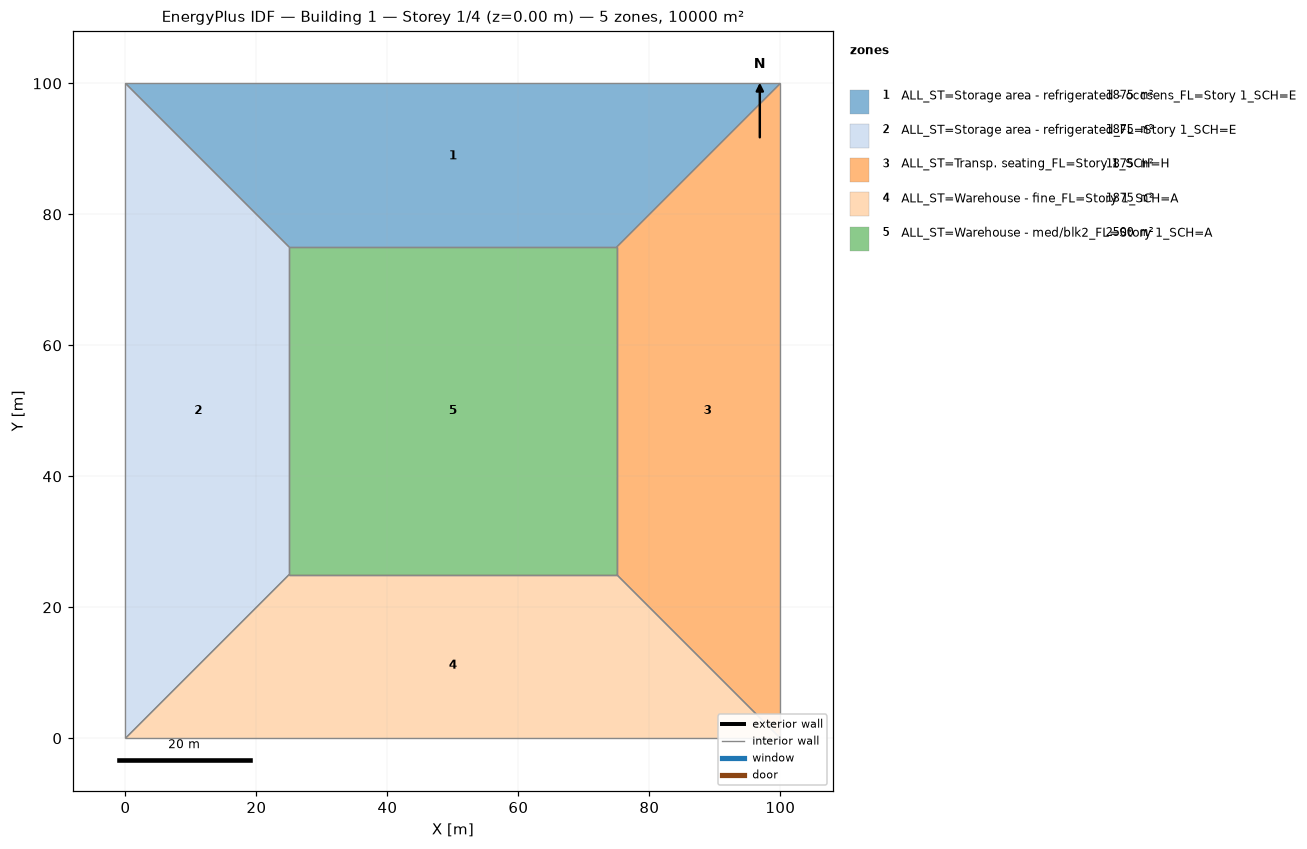
=== STOREY PLAN SPEC (per zone: floor XY polygon, exterior-wall plan segments, windows/doors) ===
zone 1: ALL_ST=Storage area - refrigerated - occsens_FL=Story 1_SCH=E  (1875.0 m²)
  floor: (0.00, 100.00) (100.00, 100.00) (75.00, 75.00) (25.00, 75.00)
  interior walls: 4
zone 2: ALL_ST=Storage area - refrigerated_FL=Story 1_SCH=E  (1875.0 m²)
  floor: (0.00, 0.00) (0.00, 100.00) (25.00, 75.00) (25.00, 25.00)
  interior walls: 4
zone 3: ALL_ST=Transp. seating_FL=Story 1_SCH=H  (1875.0 m²)
  floor: (100.00, 100.00) (100.00, 0.00) (75.00, 25.00) (75.00, 75.00)
  interior walls: 4
zone 4: ALL_ST=Warehouse - fine_FL=Story 1_SCH=A  (1875.0 m²)
  floor: (100.00, 0.00) (0.00, 0.00) (25.00, 25.00) (75.00, 25.00)
  interior walls: 4
zone 5: ALL_ST=Warehouse - med/blk2_FL=Story 1_SCH=A  (2500.0 m²)
  floor: (25.00, 25.00) (25.00, 75.00) (75.00, 75.00) (75.00, 25.00)
  interior walls: 4

=== DERIVED (storey summary) ===
Building: Building 1
Storey: 1 of 4  (floor level z = 0.00 m)
Storey gross floor area: 10000.0 m²
Zones on this storey: 5
  - ALL_ST=Storage area - refrigerated - occsens_FL=Story 1_SCH=E: floor 1875.0 m²
  - ALL_ST=Storage area - refrigerated_FL=Story 1_SCH=E: floor 1875.0 m²
  - ALL_ST=Transp. seating_FL=Story 1_SCH=H: floor 1875.0 m²
  - ALL_ST=Warehouse - fine_FL=Story 1_SCH=A: floor 1875.0 m²
  - ALL_ST=Warehouse - med/blk2_FL=Story 1_SCH=A: floor 2500.0 m²
Zone adjacency (shared interzone walls):
  - ALL_ST=Storage area - refrigerated - occsens_FL=Story 1_SCH=E ↔ ALL_ST=Storage area - refrigerated_FL=Story 1_SCH=E
  - ALL_ST=Storage area - refrigerated - occsens_FL=Story 1_SCH=E ↔ ALL_ST=Transp. seating_FL=Story 1_SCH=H
  - ALL_ST=Storage area - refrigerated - occsens_FL=Story 1_SCH=E ↔ ALL_ST=Warehouse - med/blk2_FL=Story 1_SCH=A
  - ALL_ST=Storage area - refrigerated_FL=Story 1_SCH=E ↔ ALL_ST=Warehouse - fine_FL=Story 1_SCH=A
  - ALL_ST=Storage area - refrigerated_FL=Story 1_SCH=E ↔ ALL_ST=Warehouse - med/blk2_FL=Story 1_SCH=A
  - ALL_ST=Transp. seating_FL=Story 1_SCH=H ↔ ALL_ST=Warehouse - fine_FL=Story 1_SCH=A
  - ALL_ST=Transp. seating_FL=Story 1_SCH=H ↔ ALL_ST=Warehouse - med/blk2_FL=Story 1_SCH=A
  - ALL_ST=Warehouse - fine_FL=Story 1_SCH=A ↔ ALL_ST=Warehouse - med/blk2_FL=Story 1_SCH=A